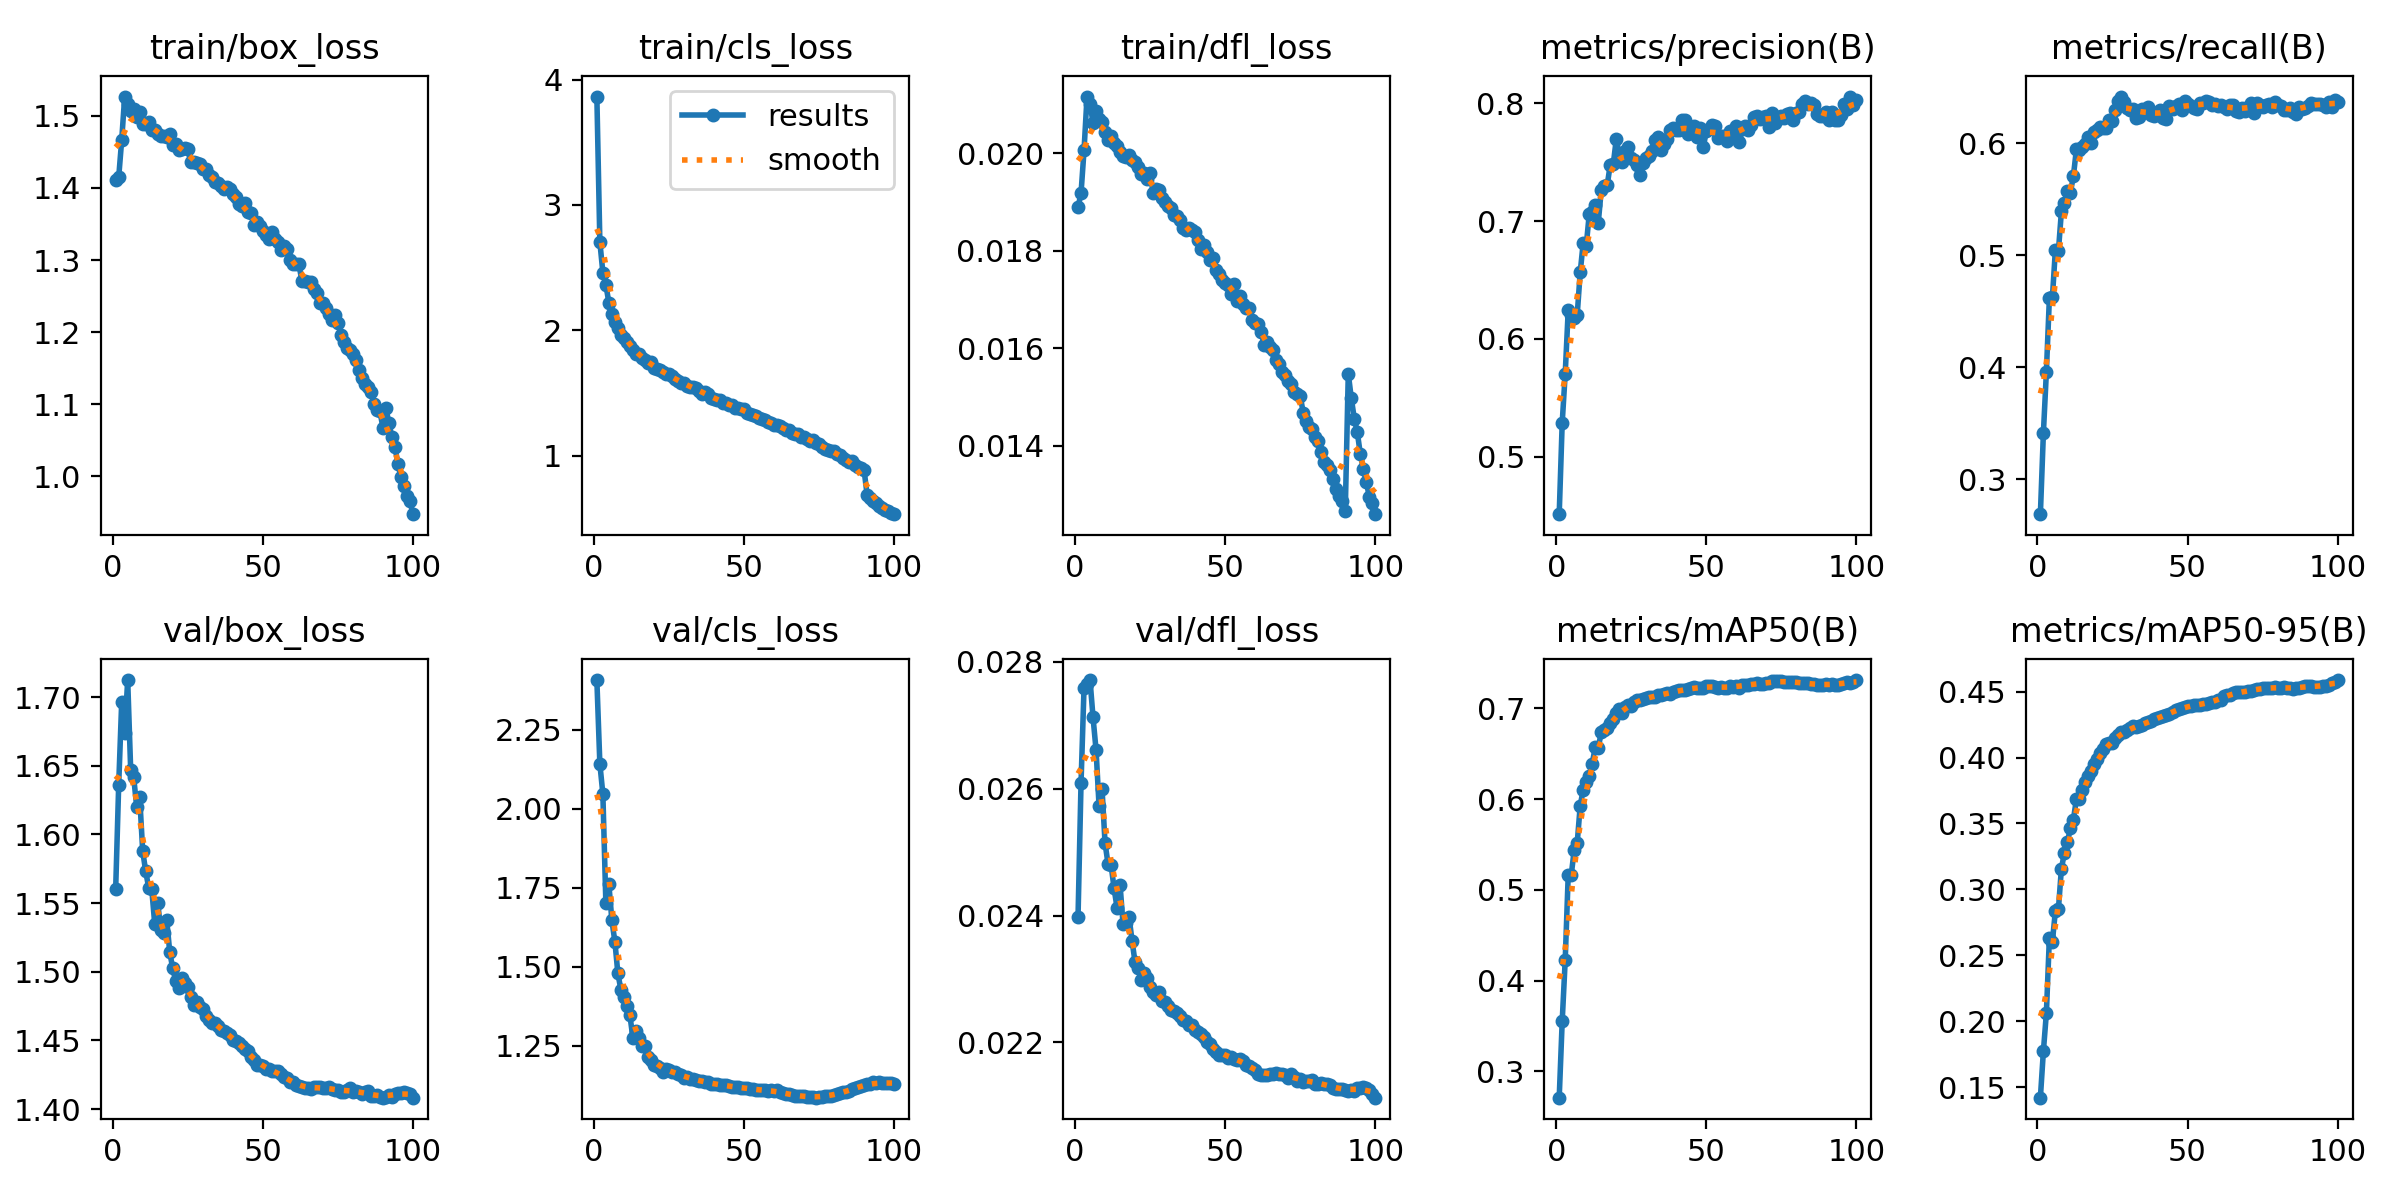

Source data for this figure (header and first rows):
epoch, time, train/box_loss, train/cls_loss, train/dfl_loss, metrics/precision(B), metrics/recall(B), metrics/mAP50(B), metrics/mAP50-95(B), val/box_loss, val/cls_loss, val/dfl_loss, lr/pg0, lr/pg1, lr/pg2
1, 227.2, 1.411, 3.865, 0.01889, 0.4512, 0.2688, 0.2712, 0.1419, 1.56, 2.407, 0.02398, 0.002239, 0.002239, 0.06893
2, 433.7, 1.415, 2.704, 0.01918, 0.5289, 0.3411, 0.3555, 0.1771, 1.636, 2.142, 0.02609, 0.004434, 0.004434, 0.03779
3, 636.7, 1.466, 2.46, 0.02006, 0.5705, 0.396, 0.4227, 0.2062, 1.696, 2.047, 0.02759, 0.006586, 0.006586, 0.006606
4, 837, 1.527, 2.363, 0.02116, 0.6243, 0.4619, 0.5162, 0.2634, 1.674, 1.701, 0.02765, 0.00652, 0.00652, 0.00652
5, 1036, 1.516, 2.22, 0.02101, 0.6205, 0.4623, 0.5162, 0.2603, 1.712, 1.761, 0.02771, 0.006454, 0.006454, 0.006454
6, 1233, 1.507, 2.131, 0.02062, 0.6178, 0.505, 0.544, 0.2838, 1.647, 1.647, 0.02712, 0.006387, 0.006387, 0.006387
7, 1423, 1.509, 2.065, 0.02087, 0.6206, 0.5035, 0.5519, 0.2848, 1.642, 1.58, 0.02661, 0.006321, 0.006321, 0.006321
8, 1613, 1.499, 2.016, 0.0207, 0.6566, 0.539, 0.5928, 0.3156, 1.62, 1.479, 0.02573, 0.006254, 0.006254, 0.006254
9, 1804, 1.506, 1.961, 0.02064, 0.6817, 0.5469, 0.6104, 0.3277, 1.627, 1.428, 0.02599, 0.006188, 0.006188, 0.006188
10, 1996, 1.489, 1.942, 0.02044, 0.6791, 0.5571, 0.6182, 0.3358, 1.588, 1.404, 0.02514, 0.006121, 0.006121, 0.006121
11, 2187, 1.489, 1.906, 0.02027, 0.7058, 0.5558, 0.6257, 0.3466, 1.573, 1.377, 0.02481, 0.006055, 0.006055, 0.006055
12, 2378, 1.492, 1.876, 0.02035, 0.708, 0.5709, 0.6388, 0.3529, 1.561, 1.348, 0.0248, 0.005988, 0.005988, 0.005988
13, 2570, 1.481, 1.842, 0.02021, 0.7134, 0.5946, 0.6574, 0.3686, 1.561, 1.274, 0.02443, 0.005922, 0.005922, 0.005922
14, 2759, 1.481, 1.813, 0.02014, 0.6983, 0.5938, 0.656, 0.3687, 1.535, 1.296, 0.02412, 0.005855, 0.005855, 0.005855
15, 2949, 1.475, 1.811, 0.02002, 0.7262, 0.5968, 0.6737, 0.3755, 1.55, 1.275, 0.02448, 0.005789, 0.005789, 0.005789
16, 3139, 1.472, 1.775, 0.01995, 0.7295, 0.5997, 0.6764, 0.3816, 1.531, 1.249, 0.02386, 0.005722, 0.005722, 0.005722
17, 3328, 1.472, 1.766, 0.01992, 0.7307, 0.6052, 0.6777, 0.3859, 1.528, 1.25, 0.02388, 0.005656, 0.005656, 0.005656
18, 3514, 1.47, 1.739, 0.01996, 0.7479, 0.6, 0.6837, 0.3898, 1.538, 1.215, 0.02397, 0.005589, 0.005589, 0.005589
19, 3703, 1.474, 1.744, 0.01985, 0.7482, 0.6104, 0.6886, 0.3954, 1.514, 1.204, 0.0236, 0.005522, 0.005522, 0.005522
20, 3890, 1.459, 1.698, 0.01982, 0.7694, 0.6121, 0.695, 0.3988, 1.502, 1.189, 0.02326, 0.005456, 0.005456, 0.005456
21, 4081, 1.461, 1.694, 0.01971, 0.7572, 0.6145, 0.6989, 0.4036, 1.493, 1.187, 0.02317, 0.005389, 0.005389, 0.005389
22, 4272, 1.453, 1.68, 0.01958, 0.7502, 0.6138, 0.6948, 0.4067, 1.488, 1.179, 0.02299, 0.005323, 0.005323, 0.005323
23, 4463, 1.454, 1.663, 0.01959, 0.7593, 0.6132, 0.701, 0.4103, 1.495, 1.168, 0.0231, 0.005256, 0.005256, 0.005256
24, 4653, 1.455, 1.648, 0.01946, 0.7628, 0.6206, 0.7035, 0.4107, 1.492, 1.177, 0.02302, 0.00519, 0.00519, 0.00519
25, 4843, 1.454, 1.653, 0.01959, 0.7534, 0.62, 0.7027, 0.4113, 1.489, 1.175, 0.02288, 0.005123, 0.005123, 0.005123
26, 5034, 1.435, 1.633, 0.01919, 0.7519, 0.6299, 0.7066, 0.4148, 1.482, 1.167, 0.02279, 0.005057, 0.005057, 0.005057
27, 5224, 1.436, 1.613, 0.01927, 0.7476, 0.6373, 0.7088, 0.4174, 1.476, 1.166, 0.02274, 0.00499, 0.00499, 0.00499
28, 5416, 1.435, 1.594, 0.01924, 0.7389, 0.6416, 0.7088, 0.4191, 1.478, 1.162, 0.0228, 0.004924, 0.004924, 0.004924
29, 5605, 1.433, 1.581, 0.01909, 0.7497, 0.6364, 0.7106, 0.4195, 1.474, 1.157, 0.02266, 0.004857, 0.004857, 0.004857
30, 5796, 1.427, 1.578, 0.01899, 0.7537, 0.6313, 0.7118, 0.4211, 1.473, 1.149, 0.02263, 0.004791, 0.004791, 0.004791
31, 5986, 1.426, 1.554, 0.01891, 0.7549, 0.63, 0.7119, 0.4222, 1.468, 1.15, 0.02257, 0.004724, 0.004724, 0.004724
32, 6176, 1.418, 1.548, 0.01888, 0.7598, 0.6309, 0.7129, 0.4241, 1.465, 1.145, 0.02251, 0.004658, 0.004658, 0.004658
33, 6368, 1.415, 1.544, 0.01874, 0.7691, 0.6225, 0.7123, 0.4233, 1.463, 1.146, 0.02249, 0.004591, 0.004591, 0.004591
34, 6559, 1.409, 1.538, 0.01871, 0.771, 0.6235, 0.7149, 0.424, 1.463, 1.143, 0.02246, 0.004525, 0.004525, 0.004525
35, 6749, 1.407, 1.519, 0.01863, 0.7603, 0.6306, 0.7149, 0.4246, 1.46, 1.14, 0.02241, 0.004458, 0.004458, 0.004458
36, 6939, 1.403, 1.49, 0.01846, 0.7655, 0.6285, 0.7158, 0.4261, 1.458, 1.139, 0.02235, 0.004392, 0.004392, 0.004392
37, 7126, 1.398, 1.508, 0.01842, 0.7694, 0.6321, 0.717, 0.4272, 1.457, 1.134, 0.02234, 0.004325, 0.004325, 0.004325
38, 7313, 1.401, 1.491, 0.01847, 0.7769, 0.6249, 0.7159, 0.4275, 1.455, 1.134, 0.02227, 0.004258, 0.004258, 0.004258
39, 7501, 1.399, 1.462, 0.01842, 0.7789, 0.6246, 0.7179, 0.4293, 1.454, 1.13, 0.02227, 0.004192, 0.004192, 0.004192
40, 7689, 1.392, 1.454, 0.01838, 0.7776, 0.6262, 0.719, 0.4298, 1.451, 1.13, 0.0222, 0.004125, 0.004125, 0.004125
41, 7880, 1.387, 1.447, 0.01821, 0.7771, 0.6292, 0.7196, 0.4309, 1.45, 1.128, 0.02216, 0.004059, 0.004059, 0.004059
42, 8070, 1.378, 1.442, 0.01804, 0.7858, 0.6221, 0.7199, 0.4317, 1.448, 1.126, 0.02213, 0.003992, 0.003992, 0.003992
43, 8259, 1.374, 1.423, 0.01811, 0.7858, 0.622, 0.7204, 0.4323, 1.446, 1.125, 0.02208, 0.003926, 0.003926, 0.003926
44, 8449, 1.379, 1.419, 0.01797, 0.7736, 0.6328, 0.7209, 0.4331, 1.444, 1.125, 0.02201, 0.003859, 0.003859, 0.003859
45, 8639, 1.367, 1.402, 0.01782, 0.7784, 0.6304, 0.722, 0.4347, 1.443, 1.122, 0.02198, 0.003793, 0.003793, 0.003793
46, 8829, 1.366, 1.403, 0.01785, 0.7805, 0.6328, 0.723, 0.436, 1.438, 1.121, 0.0219, 0.003726, 0.003726, 0.003726
47, 9021, 1.349, 1.38, 0.0176, 0.7714, 0.635, 0.7228, 0.437, 1.435, 1.119, 0.02185, 0.00366, 0.00366, 0.00366
48, 9211, 1.352, 1.383, 0.01752, 0.7788, 0.6296, 0.7225, 0.4377, 1.432, 1.119, 0.02181, 0.003593, 0.003593, 0.003593
49, 9402, 1.347, 1.371, 0.0174, 0.7632, 0.6373, 0.7225, 0.4381, 1.432, 1.117, 0.02181, 0.003527, 0.003527, 0.003527
50, 9591, 1.34, 1.369, 0.01734, 0.776, 0.635, 0.724, 0.439, 1.431, 1.116, 0.0218, 0.00346, 0.00346, 0.00346
51, 9783, 1.335, 1.338, 0.01729, 0.7781, 0.6332, 0.7244, 0.4391, 1.429, 1.117, 0.02176, 0.003394, 0.003394, 0.003394
52, 9973, 1.329, 1.328, 0.01712, 0.7813, 0.6313, 0.7247, 0.4398, 1.429, 1.113, 0.02177, 0.003327, 0.003327, 0.003327
53, 10164, 1.338, 1.327, 0.01732, 0.7809, 0.6309, 0.7233, 0.4399, 1.427, 1.115, 0.02174, 0.003261, 0.003261, 0.003261
54, 10355, 1.33, 1.315, 0.01696, 0.7705, 0.6359, 0.7226, 0.4402, 1.427, 1.111, 0.02173, 0.003194, 0.003194, 0.003194
55, 10546, 1.326, 1.301, 0.01707, 0.7725, 0.6363, 0.7231, 0.4406, 1.428, 1.109, 0.02174, 0.003127, 0.003127, 0.003127
56, 10735, 1.314, 1.292, 0.01691, 0.7724, 0.6374, 0.7224, 0.4407, 1.426, 1.109, 0.02171, 0.003061, 0.003061, 0.003061
57, 10922, 1.319, 1.286, 0.01683, 0.7679, 0.6366, 0.7225, 0.4414, 1.423, 1.11, 0.02165, 0.002994, 0.002994, 0.002994
58, 11110, 1.315, 1.266, 0.01683, 0.7762, 0.6345, 0.724, 0.4422, 1.423, 1.107, 0.02163, 0.002928, 0.002928, 0.002928
59, 11298, 1.301, 1.257, 0.01659, 0.774, 0.635, 0.7232, 0.4424, 1.42, 1.109, 0.02159, 0.002861, 0.002861, 0.002861
60, 11488, 1.295, 1.245, 0.01651, 0.7804, 0.6331, 0.7239, 0.4438, 1.42, 1.106, 0.02156, 0.002795, 0.002795, 0.002795
... 40 more rows
